Run: headless pygame with SDL's dummy video driver; simulated clock (each Clock.tick advances the game by its frame time, no real sleeping); random seed 0; keys injected as events and as key.get_pressed() state; no mouse input; restart key R tapped at the start of phases 3 and 4.
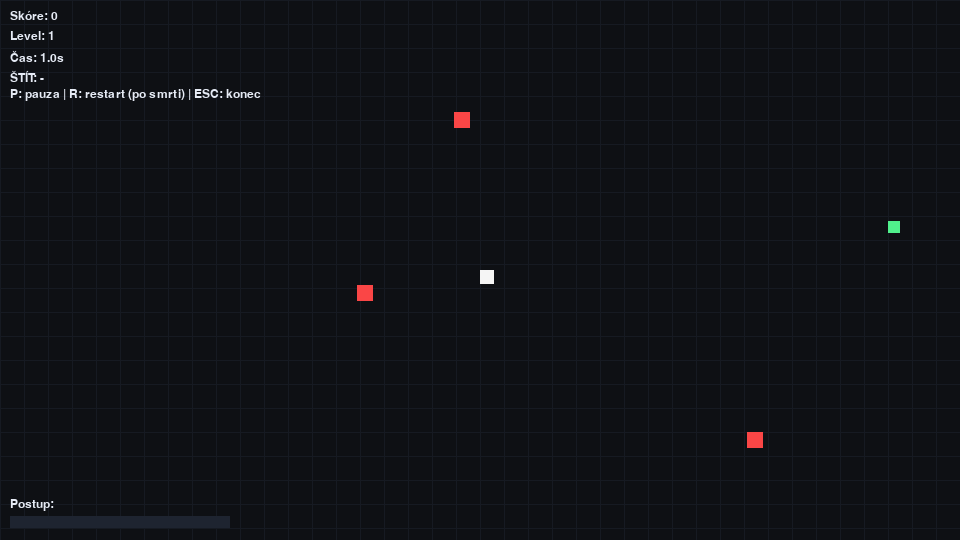
Frame 1 of 4 · flips 1–60 · no input
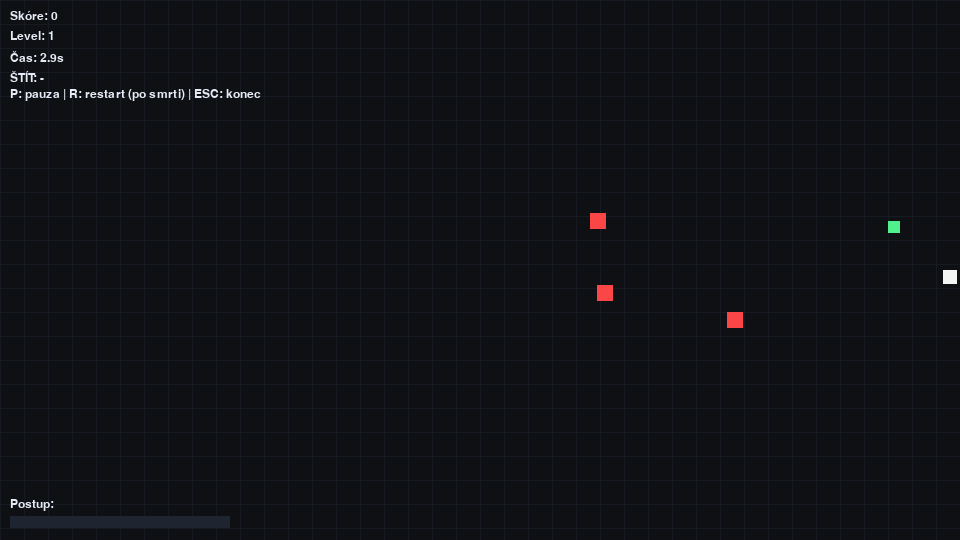
Frame 2 of 4 · flips 61–180 · tapped SPACE, RETURN · held RIGHT (→), D
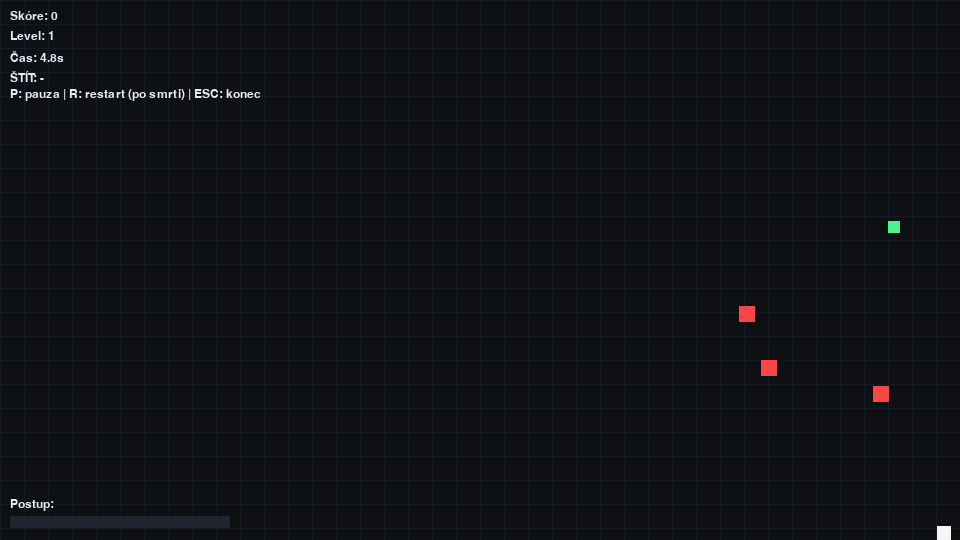
Frame 3 of 4 · flips 181–300 · tapped R · held DOWN (↓), S
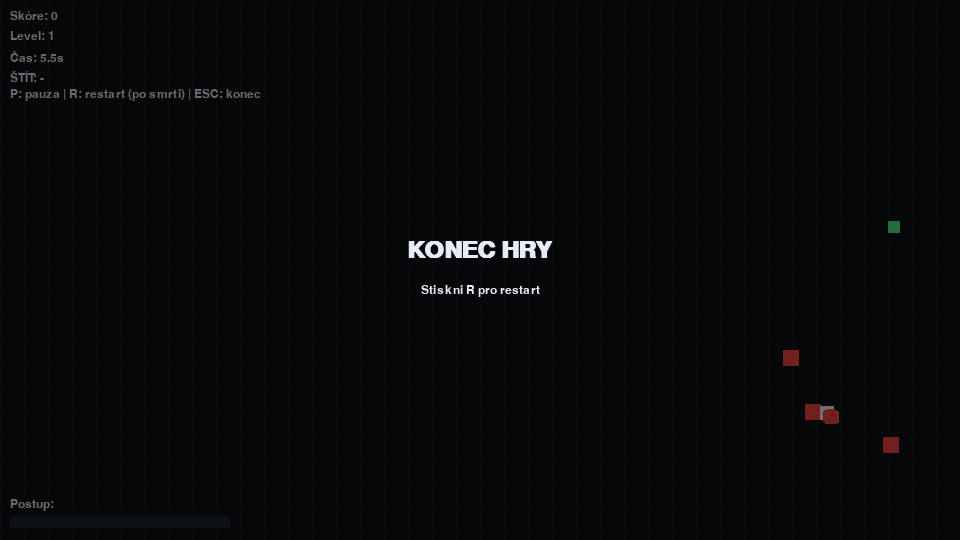
Frame 4 of 4 · flips 301–420 · tapped R · held LEFT (←), A, UP (↑), W

The pygame program that drew these frames:

import math
import random
import sys
from dataclasses import dataclass
from typing import List, Tuple
import pygame

WIDTH, HEIGHT = 960, 540
FPS = 60

BG_COLOR = (14, 16, 20)
GRID_COLOR = (22, 26, 34)
TEXT_COLOR = (230, 235, 245)

PLAYER_COLOR = (245, 245, 245)
PLAYER_HIT_COLOR = (255, 210, 80)
CRYSTAL_COLOR = (80, 240, 140)
ENEMY_COLOR = (250, 70, 70)
SHIELD_COLOR = (80, 160, 255)

BASE_SIZE = 14
CRYSTAL_SIZE = 12
ENEMY_SIZE = 16
SHIELD_SIZE = 12

MAX_PARTICLES = 220
PLAYER_SPEED = 4.0
PLAYER_ACCEL = 0.18
PLAYER_FRICTION = 0.86

ENEMY_BASE_SPEED = 1.6
ENEMY_SPEED_GROWTH = 0.06
ENEMY_SPAWN_BASE = 3
ENEMY_SPAWN_GROWTH = 1

CRYSTALS_TO_LEVEL = 6
SHIELD_DURATION = 4.0
SHIELD_SPAWN_CHANCE = 0.18
HIT_INVULN_TIME = 0.7

Vec = pygame.math.Vector2

@dataclass
class Particle:
    pos: Vec
    vel: Vec
    size: int
    color: Tuple[int,int,int]
    life: float

@dataclass
class Entity:
    rect: pygame.Rect
    vel: Vec
    color: Tuple[int,int,int]

def clamp(value, lo, hi):
    return max(lo, min(hi, value))

def rand_rect_inside(size, margin=24):
    x = random.randint(margin, WIDTH-size-margin)
    y = random.randint(margin, HEIGHT-size-margin)
    return pygame.Rect(x,y,size,size)

def rect_center(rect):
    return Vec(rect.centerx, rect.centery)

def spawn_particles(particles, pos, base_color, count, speed, size_range, life_range):
    for _ in range(count):
        if len(particles)>=MAX_PARTICLES: break
        angle=random.random()*math.tau
        mag=random.uniform(speed*0.35,speed)
        vel=Vec(math.cos(angle), math.sin(angle))*mag
        size=random.randint(size_range[0],size_range[1])
        life=random.uniform(life_range[0],life_range[1])
        c=tuple(clamp(ch+random.randint(-15,15),0,255) for ch in base_color)
        particles.append(Particle(pos.copy(), vel, size, c, life))

def draw_rect_alpha(surface, color, rect, alpha):
    temp=pygame.Surface((rect.width, rect.height), pygame.SRCALPHA)
    temp.fill((*color, alpha))
    surface.blit(temp, rect.topleft)

class SquareDash:
    def __init__(self):
        pygame.init()
        pygame.display.set_caption("Square Dash")
        self.screen=pygame.display.set_mode((WIDTH, HEIGHT))
        self.clock=pygame.time.Clock()
        self.font=pygame.font.SysFont("consolas", 18)
        self.font_big=pygame.font.SysFont("consolas", 36, bold=True)
        self.reset()

    def reset(self):
        self.running=True
        self.paused=False
        self.game_over=False
        self.level=1
        self.score=0
        self.time_survived=0.0
        self.crystals_collected_level=0
        self.particles=[]
        self.player=Entity(pygame.Rect(WIDTH//2,HEIGHT//2,BASE_SIZE,BASE_SIZE),Vec(0,0),PLAYER_COLOR)
        self.crystal=Entity(rand_rect_inside(CRYSTAL_SIZE),Vec(0,0),CRYSTAL_COLOR)
        self.shield_pickup=None
        self.enemies=[]
        self._spawn_enemies_for_level()
        self.shield_time_left=0.0
        self.hit_invuln_left=0.0

    def _spawn_enemies_for_level(self):
        target=int(ENEMY_SPAWN_BASE+(self.level-1)*ENEMY_SPAWN_GROWTH)
        self.enemies.clear()
        for _ in range(target):
            rect=rand_rect_inside(ENEMY_SIZE)
            while rect.colliderect(self.player.rect.inflate(120,120)):
                rect=rand_rect_inside(ENEMY_SIZE)
            self.enemies.append(Entity(rect,Vec(0,0),ENEMY_COLOR))

    def _enemy_speed(self):
        return ENEMY_BASE_SPEED+(self.level-1)*ENEMY_SPEED_GROWTH

    def run(self):
        while self.running:
            dt=self.clock.tick(FPS)/1000.0
            self._handle_events()
            if not self.paused and not self.game_over:
                self._update(dt)
            self._render()
        pygame.quit()
        sys.exit(0)

    def _handle_events(self):
        for event in pygame.event.get():
            if event.type==pygame.QUIT:self.running=False
            elif event.type==pygame.KEYDOWN:
                if event.key==pygame.K_ESCAPE:self.running=False
                elif event.key==pygame.K_p and not self.game_over:self.paused=not self.paused
                elif event.key==pygame.K_r and self.game_over:self.reset()

    def _read_input(self):
        keys=pygame.key.get_pressed()
        x=y=0
        if keys[pygame.K_LEFT] or keys[pygame.K_a]: x-=1
        if keys[pygame.K_RIGHT] or keys[pygame.K_d]: x+=1
        if keys[pygame.K_UP] or keys[pygame.K_w]: y-=1
        if keys[pygame.K_DOWN] or keys[pygame.K_s]: y+=1
        v=Vec(x,y)
        return v.normalize() if v.length_squared()>0 else v

    def _update(self, dt):
        self.time_survived+=dt
        self.shield_time_left=max(0.0,self.shield_time_left-dt)
        self.hit_invuln_left=max(0.0,self.hit_invuln_left-dt)
        direction=self._read_input()
        self.player.vel+=direction*(PLAYER_SPEED/max(0.001,dt))*(PLAYER_ACCEL*dt)
        self.player.vel*=PLAYER_FRICTION
        self.player.vel.x=clamp(self.player.vel.x,-PLAYER_SPEED,PLAYER_SPEED)
        self.player.vel.y=clamp(self.player.vel.y,-PLAYER_SPEED,PLAYER_SPEED)
        self._move_rect(self.player.rect,self.player.vel)
        ppos=rect_center(self.player.rect)
        espeed=self._enemy_speed()
        for e in self.enemies:
            epos=rect_center(e.rect)
            to_player=ppos-epos
            if to_player.length_squared()>0: to_player=to_player.normalize()
            e.vel=e.vel.lerp(to_player*espeed,0.06)
            self._move_rect(e.rect,e.vel)
        if self.player.rect.colliderect(self.crystal.rect): self._collect_crystal()
        if self.shield_pickup and self.player.rect.colliderect(self.shield_pickup.rect): self._collect_shield()
        if self.hit_invuln_left<=0.0:
            for e in self.enemies:
                if self.player.rect.colliderect(e.rect):
                    self._player_hit()
                    break
        self._update_particles(dt)

    def _move_rect(self, rect, vel):
        rect.x+=int(round(vel.x))
        rect.y+=int(round(vel.y))
        if rect.left<0: rect.left=0; vel.x*=-0.65
        if rect.right>WIDTH: rect.right=WIDTH; vel.x*=-0.65
        if rect.top<0: rect.top=0; vel.y*=-0.65
        if rect.bottom>HEIGHT: rect.bottom=HEIGHT; vel.y*=-0.65

    def _collect_crystal(self):
        self.score+=10+self.level
        self.crystals_collected_level+=1
        spawn_particles(self.particles, rect_center(self.crystal.rect), CRYSTAL_COLOR,26,120.0,(3,7),(0.25,0.55))
        self.crystal.rect=rand_rect_inside(CRYSTAL_SIZE)
        if self.shield_pickup is None and random.random()<SHIELD_SPAWN_CHANCE:
            shield_rect=rand_rect_inside(SHIELD_SIZE)
            tries=0
            while (shield_rect.colliderect(self.player.rect.inflate(80,80)) or shield_rect.colliderect(self.crystal.rect.inflate(40,40))) and tries<30:
                shield_rect=rand_rect_inside(SHIELD_SIZE); tries+=1
            self.shield_pickup=Entity(shield_rect,Vec(0,0),SHIELD_COLOR)
        if self.crystals_collected_level>=CRYSTALS_TO_LEVEL:
            self.level+=1
            self.crystals_collected_level=0
            self.score+=50
            spawn_particles(self.particles, rect_center(self.player.rect), (255,255,255),42,170.0,(3,8),(0.3,0.75))
            self._spawn_enemies_for_level()

    def _collect_shield(self):
        self.shield_time_left=SHIELD_DURATION
        self.shield_pickup=None
        spawn_particles(self.particles, rect_center(self.player.rect), SHIELD_COLOR,34,150.0,(3,7),(0.35,0.7))

    def _player_hit(self):
        if self.shield_time_left>0.0:
            self.shield_time_left=max(0.0,self.shield_time_left-1.2)
            self.hit_invuln_left=HIT_INVULN_TIME
            spawn_particles(self.particles, rect_center(self.player.rect), SHIELD_COLOR,26,190.0,(3,7),(0.2,0.55))
            return
        spawn_particles(self.particles, rect_center(self.player.rect), ENEMY_COLOR,70,240.0,(3,9),(0.35,0.95))
        self.game_over=True

    def _update_particles(self, dt):
        alive=[]
        for p in self.particles:
            p.life-=dt
            if p.life<=0: continue
            p.pos+=p.vel*dt
            p.vel*=0.92
            if p.pos.x<0 or p.pos.x>WIDTH: p.vel.x*=-0.7
            if p.pos.y<0 or p.pos.y>HEIGHT: p.vel.y*=-0.7
            alive.append(p)
        self.particles=alive

    def _render(self):
        self.screen.fill(BG_COLOR)
        self._draw_grid()
        pygame.draw.rect(self.screen, self.crystal.color, self.crystal.rect)
        if self.shield_pickup: pygame.draw.rect(self.screen, self.shield_pickup.color, self.shield_pickup.rect)
        for e in self.enemies: pygame.draw.rect(self.screen,e.color,e.rect)
        player_color=PLAYER_HIT_COLOR if self.hit_invuln_left>0.0 else self.player.color
        pygame.draw.rect(self.screen, player_color, self.player.rect)
        if self.shield_time_left>0:
            aura_size=int(BASE_SIZE+10+6*math.sin(pygame.time.get_ticks()/120.0))
            aura=self.player.rect.copy(); aura.width=aura.height=aura_size; aura.center=self.player.rect.center
            draw_rect_alpha(self.screen, SHIELD_COLOR, aura, 70)
        for p in self.particles: pygame.draw.rect(self.screen,p.color,pygame.Rect(int(p.pos.x),int(p.pos.y),p.size,p.size))
        self._draw_ui()
        if self.paused: self._draw_center_message("PAUZA","Stiskni P pro pokračování")
        if self.game_over: self._draw_center_message("KONEC HRY","Stiskni R pro restart")
        pygame.display.flip()

    def _draw_grid(self):
        step=24
        for x in range(0,WIDTH,step): pygame.draw.line(self.screen, GRID_COLOR, (x,0),(x,HEIGHT),1)
        for y in range(0,HEIGHT,step): pygame.draw.line(self.screen, GRID_COLOR, (0,y),(WIDTH,y),1)

    def _draw_ui(self):
        shield_txt=f"ŠTÍT: {self.shield_time_left:0.1f}s" if self.shield_time_left>0 else "ŠTÍT: -"
        lines=[f"Skóre: {self.score}",f"Level: {self.level}",f"Čas: {self.time_survived:0.1f}s",shield_txt,"P: pauza | R: restart (po smrti) | ESC: konec"]
        y=10
        for i,line in enumerate(lines):
            surf=self.font.render(line,True,TEXT_COLOR)
            self.screen.blit(surf,(10,y))
            y+=20 if i<3 else 18
        bar_x, bar_y = 10, HEIGHT-24; bar_w, bar_h = 220,12
        pygame.draw.rect(self.screen,(30,36,48),(bar_x,bar_y,bar_w,bar_h))
        fill_w=int(bar_w*self.crystals_collected_level/CRYSTALS_TO_LEVEL)
        pygame.draw.rect(self.screen,CRYSTAL_COLOR,(bar_x,bar_y,fill_w,bar_h))
        label=self.font.render("Postup:",True,TEXT_COLOR)
        self.screen.blit(label,(bar_x,bar_y-18))

    def _draw_center_message(self, title, subtitle):
        overlay=pygame.Surface((WIDTH,HEIGHT), pygame.SRCALPHA)
        overlay.fill((0,0,0,140))
        self.screen.blit(overlay,(0,0))
        title_s=self.font_big.render(title,True,TEXT_COLOR)
        sub_s=self.font.render(subtitle,True,TEXT_COLOR)
        self.screen.blit(title_s,title_s.get_rect(center=(WIDTH//2,HEIGHT//2-20)))
        self.screen.blit(sub_s,sub_s.get_rect(center=(WIDTH//2,HEIGHT//2+20)))

def main():
    game=SquareDash()
    game.run()

if __name__=="__main__":
    main()
